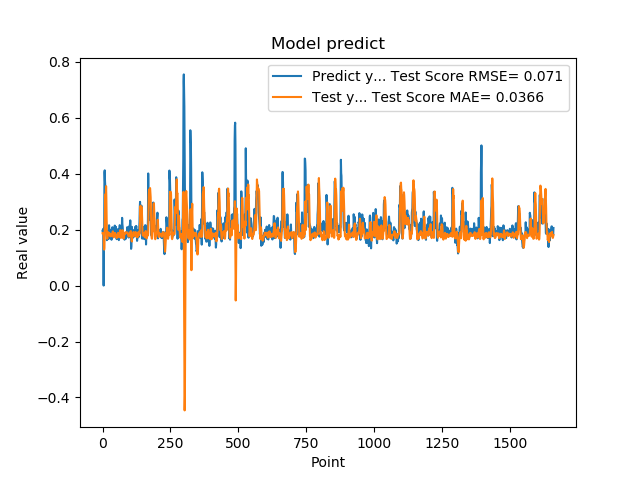

The file beside this chart, header and first rows:
1.955727785830000398e-01, 1.871180007139127965e-01
1.954265981910000005e-01, 1.871889943334254514e-01
2.004670947789999880e-01, 1.860354346977420026e-01
2.029463946819999587e-01, 1.882632520350538130e-01
0.000000000000000000e+00, 1.846503185329493313e-01
1.862521618600000151e-01, 1.342664033214980845e-01
1.862153261900000301e-01, 1.284402446471799297e-01
4.038094580169999670e-01, 1.349693646093485799e-01
4.118085205549999461e-01, 2.129623180006373906e-01
3.743042349819999948e-01, 2.689935346888351897e-01
3.571429848669999685e-01, 3.259005208095444028e-01
2.572054266930000055e-01, 2.855628094410982976e-01
2.409307956699999753e-01, 3.206456062083523628e-01
2.253161966800000249e-01, 3.551200654050806760e-01
1.935185044999999937e-01, 3.150995297418158203e-01
1.787700653079999924e-01, 2.548412812839047081e-01
1.622045934200000150e-01, 1.783863450133815753e-01
1.761920750140000269e-01, 1.672577128164357552e-01
1.883655935530000325e-01, 1.696601790983242319e-01
1.861467957499999548e-01, 1.834242191921569287e-01
1.954913884399999968e-01, 1.899478380568118407e-01
1.954011768099999935e-01, 1.905745699082546929e-01
1.660518944260000185e-01, 1.870792939856023573e-01
1.907722949980000249e-01, 1.803836563673063553e-01
2.156041562559999625e-01, 1.798177435229622034e-01
1.898660957809999716e-01, 1.832045048009028343e-01
1.770474612709999895e-01, 1.868018847162827567e-01
2.001174986360000074e-01, 1.838765189176145565e-01
1.948629021640000125e-01, 1.761635121262828674e-01
1.922753006219999894e-01, 1.765135883664361582e-01
1.779100298880000042e-01, 1.844942186094528924e-01
1.810636967419999854e-01, 1.815350360270367169e-01
1.680064052340000114e-01, 1.763841585401881296e-01
1.635809391740000174e-01, 1.784430928493005442e-01
1.706920862200000111e-01, 1.797056219745492844e-01
1.916799396280000345e-01, 1.846063774509729416e-01
2.085516005749999957e-01, 1.873917700091462801e-01
2.058236002919999752e-01, 1.911594749759565337e-01
1.828240007160000513e-01, 1.938367854189754491e-01
1.857409924269999846e-01, 1.857242185547550994e-01
1.775099337099999841e-01, 1.750083305066071071e-01
1.752161234619999952e-01, 1.722148917452730188e-01
1.971126049759999999e-01, 1.774573910474072092e-01
1.845117062330000057e-01, 1.857125741015118736e-01
1.984785944219999987e-01, 1.866423891855660266e-01
2.143009155989999692e-01, 1.881125226559844654e-01
1.841159015890000139e-01, 1.880526140750200803e-01
2.104043960570000094e-01, 1.814383745575882667e-01
2.032361328599999739e-01, 1.826074433741699254e-01
2.088565975429999833e-01, 1.769720709250247326e-01
1.960448026660000231e-01, 1.782831923033333377e-01
1.900728046889999523e-01, 1.801591819860620947e-01
1.658952832220000062e-01, 1.698408876655010946e-01
1.872539073229999851e-01, 1.717084400062020288e-01
1.852532625200000171e-01, 1.737965070448879434e-01
1.799222826959999966e-01, 1.810635183719704333e-01
2.012764066460000223e-01, 1.858937641560705345e-01
1.978618204589999985e-01, 1.884353163648723462e-01
1.950792670250000027e-01, 1.856334877425489527e-01
1.711323857310000085e-01, 1.855433761710090501e-01
1.623787879939999901e-01, 1.796950023174910538e-01
... 1,599 more rows
